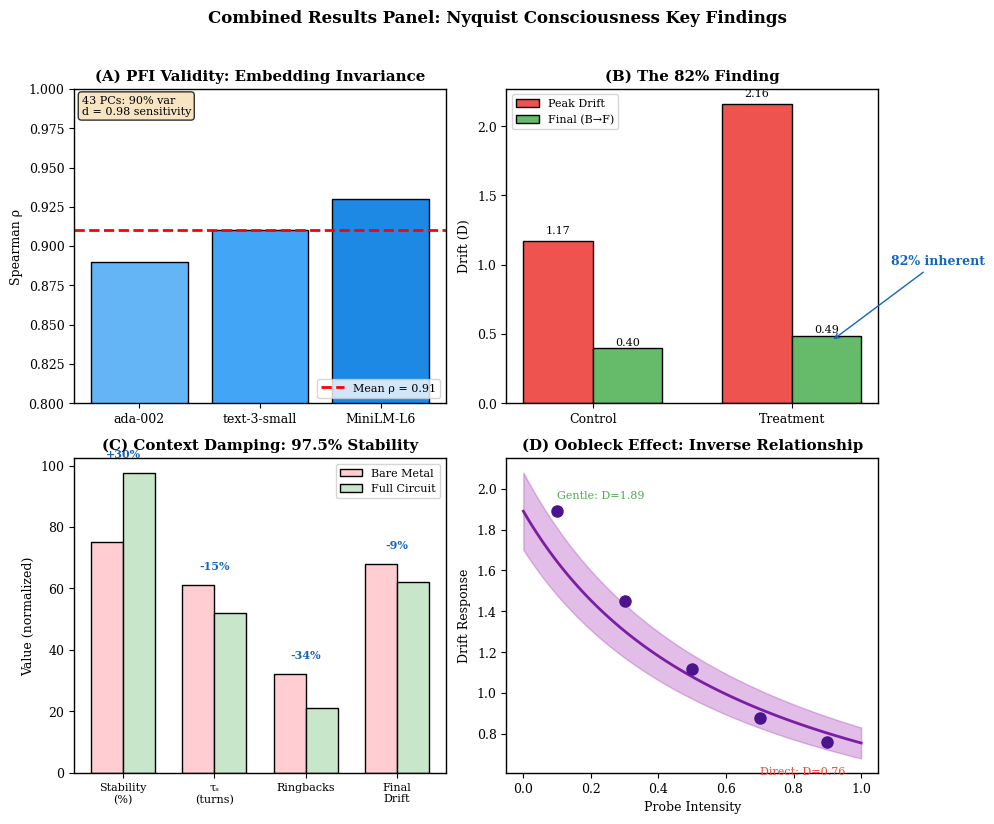

Python code for this plot:
"""
Figure W1: Combined Results Panel (Workshop Paper)
Nyquist Consciousness Publication

Creates a 2x2 panel combining key findings for workshop page limits:
- Panel A: PFI Validity (embedding correlation)
- Panel B: The 82% Finding (Control vs Treatment)
- Panel C: Context Damping (before/after)
- Panel D: Oobleck Effect (inverse relationship)
"""

import numpy as np
import matplotlib.pyplot as plt
from matplotlib.patches import FancyBboxPatch

# Publication-quality settings
plt.rcParams['font.family'] = 'serif'
plt.rcParams['font.size'] = 9
plt.rcParams['axes.linewidth'] = 1.0
plt.rcParams['figure.dpi'] = 300


def create_figure():
    """Create the combined workshop results panel."""
    fig, axes = plt.subplots(2, 2, figsize=(10, 8))

    # Panel A: PFI Validity
    ax_a = axes[0, 0]
    models = ['ada-002', 'text-3-small', 'MiniLM-L6']
    correlations = [0.89, 0.91, 0.93]

    ax_a.bar(models, correlations, color=['#64B5F6', '#42A5F5', '#1E88E5'],
            edgecolor='black', linewidth=1)
    ax_a.axhline(y=0.91, color='red', linestyle='--', linewidth=2, label='Mean ρ = 0.91')
    ax_a.set_ylabel('Spearman ρ')
    ax_a.set_ylim(0.8, 1.0)
    ax_a.set_title('(A) PFI Validity: Embedding Invariance', fontweight='bold')
    ax_a.legend(loc='lower right', fontsize=8)

    # Add stats annotation
    ax_a.text(0.02, 0.98, '43 PCs: 90% var\nd = 0.98 sensitivity',
             transform=ax_a.transAxes, fontsize=8, va='top',
             bbox=dict(boxstyle='round', facecolor='wheat', alpha=0.8))

    # Panel B: The 82% Finding
    ax_b = axes[0, 1]
    x = np.arange(2)
    width = 0.35

    peak = [1.172, 2.161]  # Control, Treatment
    final = [0.399, 0.489]

    bars1 = ax_b.bar(x - width/2, peak, width, label='Peak Drift',
                    color='#EF5350', edgecolor='black')
    bars2 = ax_b.bar(x + width/2, final, width, label='Final (B→F)',
                    color='#66BB6A', edgecolor='black')

    ax_b.set_ylabel('Drift (D)')
    ax_b.set_xticks(x)
    ax_b.set_xticklabels(['Control', 'Treatment'])
    ax_b.set_title('(B) The 82% Finding', fontweight='bold')
    ax_b.legend(fontsize=8)

    # Add value labels
    for bar, val in zip(bars1, peak):
        ax_b.text(bar.get_x() + bar.get_width()/2, bar.get_height() + 0.05,
                 f'{val:.2f}', ha='center', fontsize=8)
    for bar, val in zip(bars2, final):
        ax_b.text(bar.get_x() + bar.get_width()/2, bar.get_height() + 0.02,
                 f'{val:.2f}', ha='center', fontsize=8)

    # 82% annotation
    ax_b.annotate('82% inherent', xy=(1.2, 0.45), xytext=(1.5, 1.0),
                 fontsize=9, fontweight='bold', color='#1565C0',
                 arrowprops=dict(arrowstyle='->', color='#1565C0'))

    # Panel C: Context Damping
    ax_c = axes[1, 0]
    metrics = ['Stability\n(%)', 'τₛ\n(turns)', 'Ringbacks', 'Final\nDrift']
    bare = [75, 61, 32, 68]  # Normalized ×10 for visualization
    full = [97.5, 52, 21, 62]
    x = np.arange(len(metrics))
    width = 0.35

    ax_c.bar(x - width/2, bare, width, label='Bare Metal',
            color='#FFCDD2', edgecolor='black')
    ax_c.bar(x + width/2, full, width, label='Full Circuit',
            color='#C8E6C9', edgecolor='black')

    ax_c.set_ylabel('Value (normalized)')
    ax_c.set_xticks(x)
    ax_c.set_xticklabels(metrics, fontsize=8)
    ax_c.set_title('(C) Context Damping: 97.5% Stability', fontweight='bold')
    ax_c.legend(fontsize=8)

    # Improvement labels
    improvements = ['+30%', '-15%', '-34%', '-9%']
    for i, imp in enumerate(improvements):
        ax_c.text(i, max(bare[i], full[i]) + 5, imp, ha='center',
                 fontsize=8, color='#1565C0', fontweight='bold')

    # Panel D: Oobleck Effect
    ax_d = axes[1, 1]
    intensity = np.array([0.1, 0.3, 0.5, 0.7, 0.9])
    drift = np.array([1.89, 1.45, 1.12, 0.88, 0.76])

    # Smooth curve
    x_smooth = np.linspace(0, 1, 100)
    y_smooth = 1.89 / (1 + 1.5 * x_smooth)

    ax_d.fill_between(x_smooth, y_smooth * 0.9, y_smooth * 1.1,
                     alpha=0.3, color='#9C27B0')
    ax_d.plot(x_smooth, y_smooth, '-', color='#7B1FA2', linewidth=2)
    ax_d.plot(intensity, drift, 'o', markersize=8, color='#4A148C')

    ax_d.set_xlabel('Probe Intensity')
    ax_d.set_ylabel('Drift Response')
    ax_d.set_title('(D) Oobleck Effect: Inverse Relationship', fontweight='bold')

    # Annotations
    ax_d.text(0.1, 1.95, 'Gentle: D=1.89', fontsize=8, color='#4CAF50')
    ax_d.text(0.7, 0.6, 'Direct: D=0.76', fontsize=8, color='#F44336')

    # Overall title
    fig.suptitle('Combined Results Panel: Nyquist Consciousness Key Findings',
                fontsize=12, fontweight='bold', y=1.02)

    plt.tight_layout()
    return fig


if __name__ == '__main__':
    import os
    os.makedirs('generated/png', exist_ok=True)
    os.makedirs('generated/pdf', exist_ok=True)

    fig = create_figure()

    # Save in multiple formats
    fig.savefig('generated/png/fig_workshop_combined.png', dpi=300, bbox_inches='tight',
                facecolor='white', edgecolor='none')
    fig.savefig('generated/pdf/fig_workshop_combined.pdf', bbox_inches='tight',
                facecolor='white', edgecolor='none')

    print("Workshop combined figure saved: generated/png/fig_workshop_combined.png, generated/pdf/fig_workshop_combined.pdf")
    plt.show()
